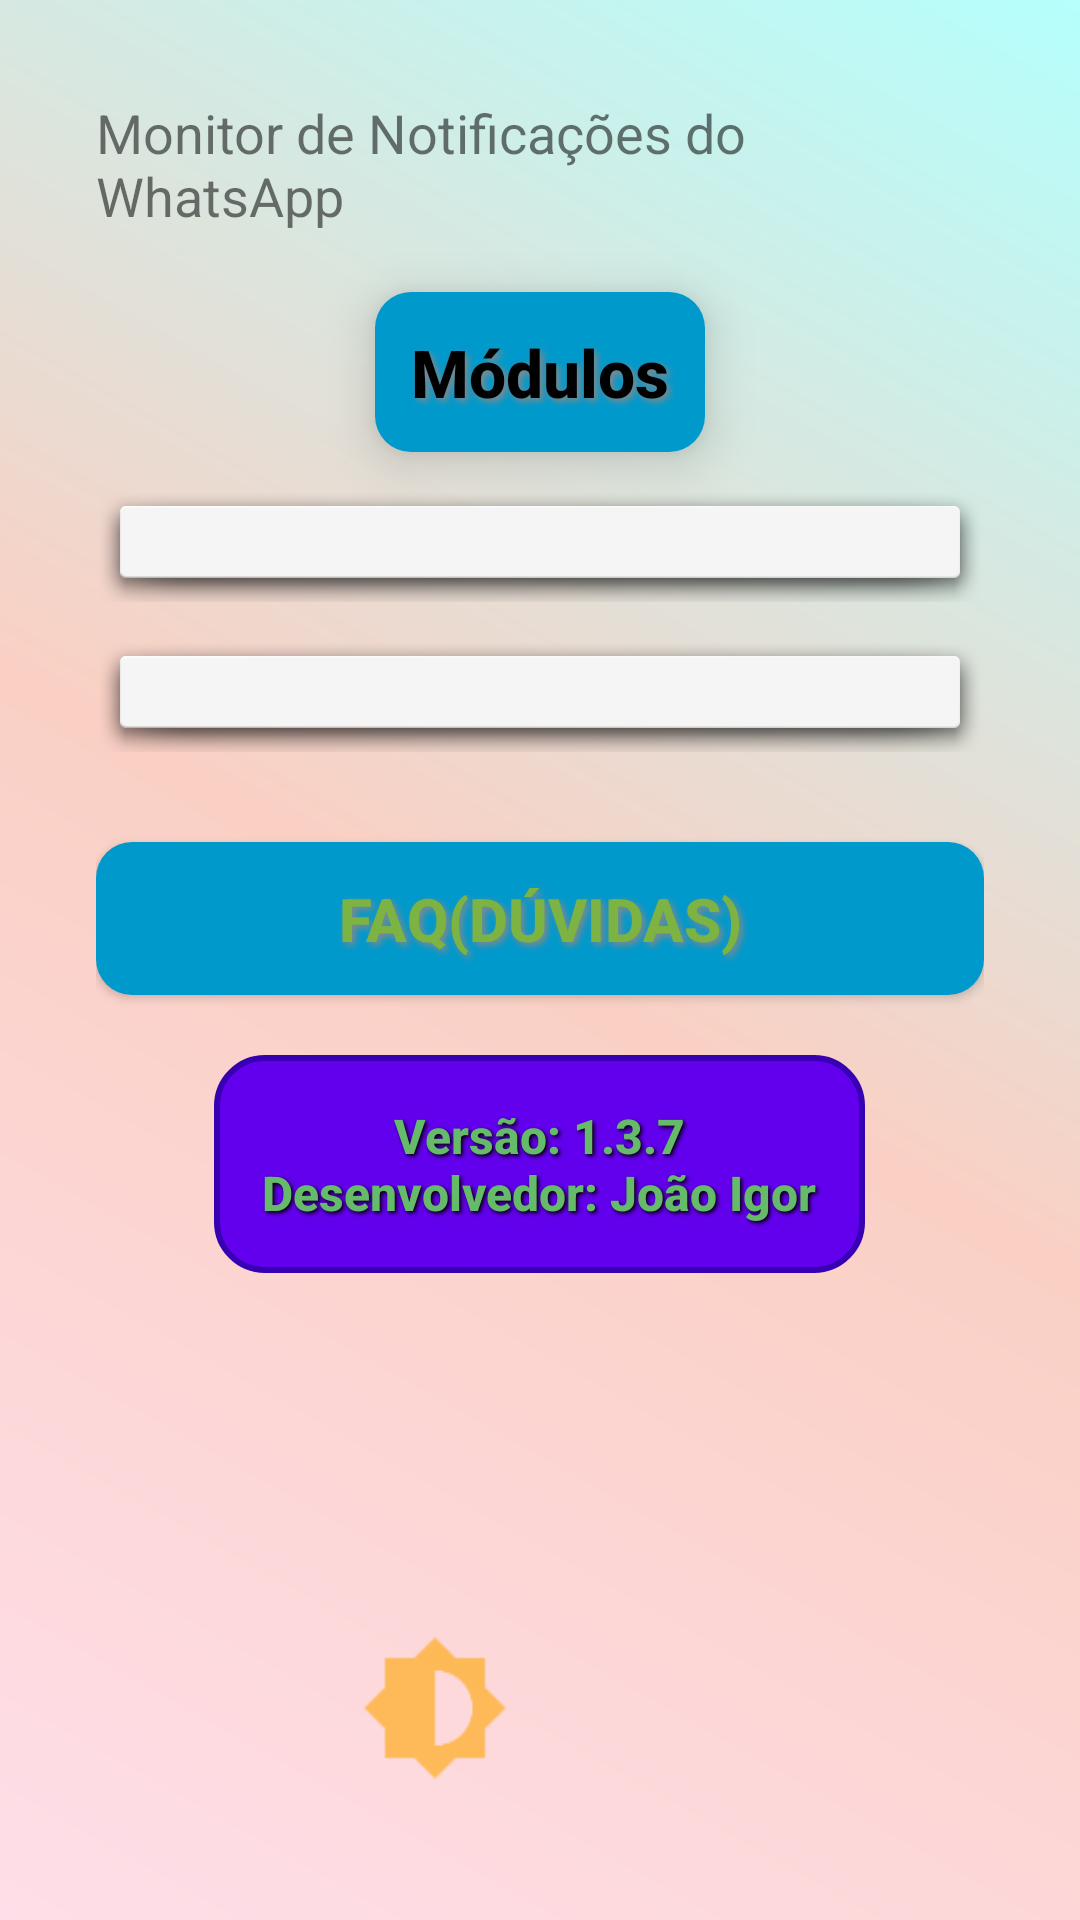

Layout XML and referenced resources for this Android screen:
<!-- AndroidManifest.xml: application theme Theme.Farmacia_app -->
<!-- res/layout/activity_main.xml -->
<?xml version="1.0" encoding="utf-8"?>
<android.widget.ScrollView xmlns:android="http://schemas.android.com/apk/res/android"
                           xmlns:tools="http://schemas.android.com/tools"
                           android:layout_width="match_parent"
                           android:layout_height="match_parent"
                           xmlns:app="http://schemas.android.com/apk/res-auto"
                           android:background="@drawable/bg_gradient"
                           android:padding="16dp">

    <FrameLayout
            android:layout_width="match_parent"
            android:layout_height="wrap_content">

        <ImageView
                android:id="@+id/gif_background"
                android:layout_width="match_parent"
                android:layout_height="match_parent"
                android:scaleType="centerCrop"
                android:elevation="0dp"
                tools:ignore="ContentDescription,ImageContrastCheck"/>

        <LinearLayout
                android:layout_width="match_parent"
                android:layout_height="wrap_content"
                android:orientation="vertical"
                android:padding="16dp">

            <TextView
                    android:text="@string/monitor_de_notifica_es_do_whatsapp"
                    android:textSize="18sp"
                    android:layout_width="wrap_content"
                    android:layout_height="wrap_content" />

            
            <TextView
                    android:layout_width="wrap_content"
                    android:layout_height="wrap_content"
                    android:text="@string/m_dulos"
                    android:textSize="22sp"
                    android:textStyle="bold"
                    android:textColor="@android:color/black"
                    android:layout_marginTop="20dp"
                    android:layout_gravity="center"
                    android:background="@drawable/rounded_button"
                    android:elevation="6dp"
                    style="@style/Text3D"
                    android:translationZ="4dp"
                    android:padding="12dp"/>

            <ImageView
                    android:id="@+id/icone_atualizacao"
                    android:layout_width="100dp"
                    android:layout_height="100dp"
                    android:layout_gravity="center"
                    android:contentDescription="@string/atualizado"
                    android:visibility="gone"
                    android:src="@drawable/atualizada" />

            
            <LinearLayout
                    android:id="@+id/moduleContainer"
                    android:layout_width="match_parent"
                    android:layout_height="wrap_content"
                    android:orientation="vertical"
                    android:layout_marginTop="10dp"
                    android:padding="10dp"
                    android:elevation="10dp"
                    android:translationZ="5dp"
                    android:background="@android:drawable/dialog_holo_light_frame"/>

            
            <LinearLayout
                    android:id="@+id/moduleContainer_d"
                    android:layout_width="match_parent"
                    android:layout_height="wrap_content"
                    android:orientation="vertical"
                    android:layout_marginTop="10dp"
                    android:padding="10dp"
                    android:translationZ="5dp"
                    android:background="@android:drawable/dialog_holo_light_frame"
                    android:elevation="8dp"/>

            
            <androidx.recyclerview.widget.RecyclerView
                    android:id="@+id/video_recycler_view"
                    android:layout_width="match_parent"
                    android:layout_height="wrap_content"
                    android:layout_marginTop="10dp"/>

            
            <Button
                    android:id="@+id/nextButton"
                    android:layout_width="match_parent"
                    android:layout_height="wrap_content"
                    android:text="@string/pr_ximo"
                    android:textSize="20sp"
                    style="@style/Text3D"
                    android:textStyle="bold"
                    android:background="@drawable/rounded_button"
                    android:layout_marginTop="20dp"
                    android:padding="12dp"
                    tools:ignore="VisualLintButtonSize"
                    android:textColor="#7CB342"/>



            
            <TextView
                    android:id="@+id/versionDeveloperText"
                    android:layout_width="wrap_content"
                    android:layout_height="wrap_content"
                    android:layout_marginTop="20dp"
                    style="@style/Text3D"
                    android:text="@string/vers_o_1_0_0_ndesenvolvedor_jo_o_igor"
                    android:textSize="16sp"
                    android:layout_gravity="center"
                    android:background="@drawable/rounded_border"
                    android:textColor="#66BB6A"
                    android:padding="16dp"
                    android:gravity="center"
                    android:textStyle="bold"
                    android:shadowColor="#000000"
                    android:shadowDx="2"
                    android:shadowDy="2"
                    android:shadowRadius="3"/>

            
            <LinearLayout
                    android:layout_width="wrap_content"
                    android:layout_height="wrap_content"
                    android:orientation="horizontal"
                    android:gravity="center"
                    android:layout_marginTop="20dp">

                
                <ImageView
                        android:id="@+id/statusBall1"
                        android:layout_width="50dp"
                        android:layout_height="50dp"
                        android:layout_marginTop="20dp"
                        android:src="@drawable/green_ball"
                        android:layout_gravity="center"
                        android:visibility="invisible"
                        android:contentDescription="@string/status_ball"
                        android:elevation="5dp"/>

                
                <ImageView
                        android:id="@+id/statusBall2"
                        android:layout_width="50dp"
                        android:layout_height="50dp"
                        android:layout_marginTop="20dp"
                        android:layout_gravity="center"
                        android:visibility="invisible"
                        android:contentDescription="@string/status_ball1"
                        android:src="@drawable/red_ball"/>
            </LinearLayout>

            
            <LinearLayout
                    android:layout_width="match_parent"
                    android:layout_height="wrap_content"
                    android:orientation="horizontal"
                    android:gravity="center"
                    android:layout_marginTop="20dp">

                <ImageView
                        android:id="@+id/menuIcon2"
                        android:layout_width="50dp"
                        android:layout_height="50dp"
                        android:src="@drawable/modulo"
                        android:contentDescription="@string/perfil"
                        android:layout_margin="10dp"
                        app:tint="@color/orange_color"
                        tools:ignore="ImageContrastCheck"/>

                <ImageView
                        android:id="@+id/menuIcon3"
                        android:layout_width="50dp"
                        android:layout_height="50dp"
                        android:src="@drawable/campain"
                        android:contentDescription="@string/campanha"
                        app:tint="@color/orange_color"
                        android:layout_margin="10dp"
                        tools:ignore="ImageContrastCheck"/>
            </LinearLayout>

            
            <ImageView
                    android:id="@+id/userIcon1"
                    android:layout_width="50dp"
                    android:layout_height="50dp"
                    android:src="@drawable/ic_user_logged_in"
                    android:layout_marginTop="20dp"
                    android:visibility="gone"
                    tools:ignore="ContentDescription"/>

            
            <TextView
                    android:id="@+id/loggedInMessage"
                    android:layout_width="wrap_content"
                    android:layout_height="wrap_content"
                    android:text="@string/voc_est_logado"
                    android:textSize="16sp"
                    android:textColor="#00796b"
                    style="@style/Text3D"
                    android:visibility="gone"
                    android:layout_marginTop="16dp"
                    android:layout_gravity="center"/>

        </LinearLayout>

    </FrameLayout>

</android.widget.ScrollView>
<!-- resources referenced by this layout -->
<resources>
  <color name="orange_color">#FFA500</color>
  <!-- drawable atualizada: png bitmap (drawable, 20893 bytes) -->
  <!-- drawable bg_gradient (drawable) -->
  <?xml version="1.0" encoding="utf-8"?>
  <shape xmlns:android="http://schemas.android.com/apk/res/android"
         android:shape="rectangle">
      <gradient
              android:type="linear"
              android:startColor="#FFDEE9"
              android:centerColor="#FAD0C4"
              android:endColor="#B5FFFC"
              android:angle="45" />
  </shape>
  <!-- drawable modulo: png bitmap (drawable-mdpi, 296 bytes) -->
  <!-- drawable red_ball: png bitmap (drawable, 15443 bytes) -->
  <!-- drawable rounded_border (drawable) -->
  <?xml version="1.0" encoding="utf-8"?>
  <shape xmlns:android="http://schemas.android.com/apk/res/android">
      
      <solid android:color="#6200EE"/> 
  
      
      <corners android:radius="16dp"/> 
  
      
      <stroke android:color="#3700B3" android:width="2dp"/> 
  </shape>
  <!-- drawable rounded_button (drawable) -->
  <?xml version="1.0" encoding="utf-8"?>
  <shape xmlns:android="http://schemas.android.com/apk/res/android">
      <solid android:color="@android:color/holo_blue_dark"/>
      <corners android:radius="12dp"/>
  </shape>
  <string name="atualizado">atualizado</string>
  <string name="campanha">campanha</string>
  <string name="m_dulos">Módulos</string>
  <string name="monitor_de_notifica_es_do_whatsapp">Monitor de Notificações do WhatsApp</string>
  <string name="perfil">Perfil</string>
  <string name="pr_ximo">FAQ(Dúvidas)</string>
  <string name="status_ball">Status Ball</string>
  <string name="status_ball1">status_ball1\n</string>
  <string name="vers_o_1_0_0_ndesenvolvedor_jo_o_igor">Versão: 1.3.7\nDesenvolvedor: João Igor</string>
  <string name="voc_est_logado">Você está logado</string>
  <style name="Text3D">
          <item name="android:textSize">20sp</item>
          <item name="android:textColor">@color/black</item>
          <item name="android:fontFamily">sans-serif-medium</item>
          <item name="android:shadowColor">#888888</item>
          <item name="android:shadowRadius">6</item>
          <item name="android:shadowDx">3</item>
          <item name="android:shadowDy">3</item>
      </style>
  <style name="Theme.Farmacia_app" parent="Theme.MaterialComponents.DayNight.DarkActionBar">
          <item name="colorPrimary">@color/purple_500</item>
          <item name="colorPrimaryVariant">@color/purple_700</item>
          <item name="colorOnPrimary">@color/white</item>
          <item name="colorSecondary">@color/teal_200</item>
          <item name="colorSecondaryVariant">@color/teal_700</item>
          <item name="colorOnSecondary">@color/black</item>
          <item name="android:statusBarColor">?attr/colorPrimaryVariant</item>
          <item name="colorAccent">@color/yellow</item>
          <item name="popupMenuStyle">@style/PopupMenuStyle</item>
  
      </style>
  <color name="black">#FF000000</color>
  <color name="purple_500">#FF6200EE</color>
  <color name="purple_700">#FF3700B3</color>
  <color name="white">#FFFFFFFF</color>
  <color name="teal_200">#FF03DAC5</color>
  <color name="teal_700">#FF018786</color>
  <color name="yellow">#FFFF00</color>
  <style name="PopupMenuStyle" parent="ThemeOverlay.MaterialComponents.Light">
          <item name="android:popupBackground">@color/menu_default</item>
      </style>
  <color name="menu_default">#F5F5F5</color>
</resources>
